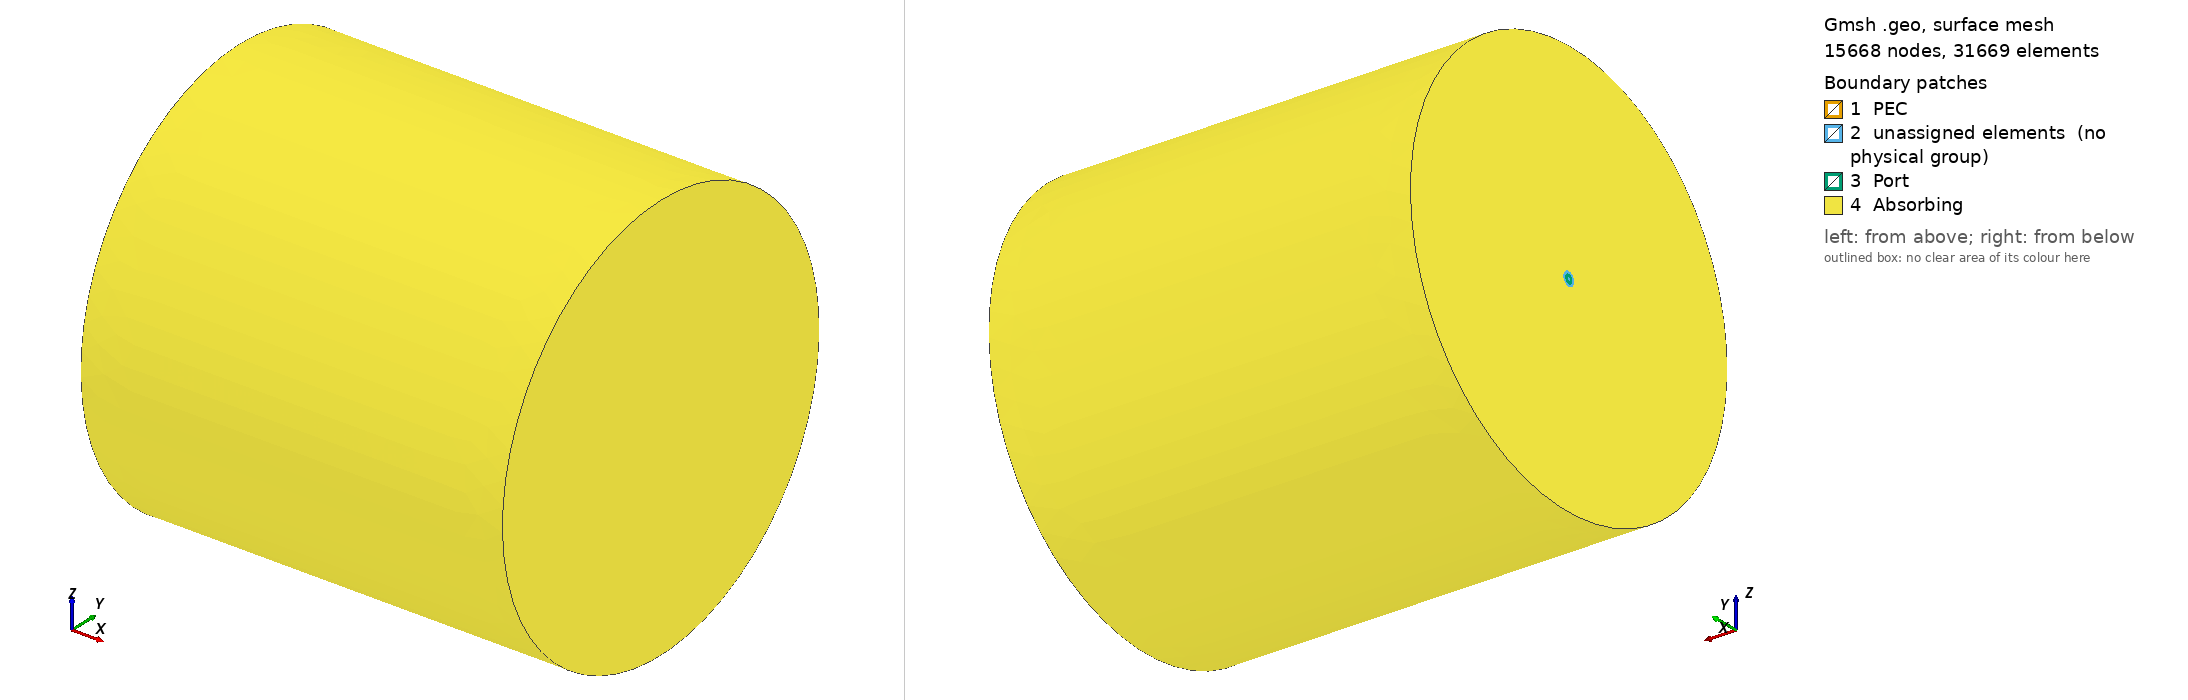

Gmsh geometry script, surface-meshed: 15668 nodes, 31669 surface elements. Boundary patches (legend numbers): 1 PEC, 2 unassigned elements (no physical group), 3 Port, 4 Absorbing. Left view from above one corner, right view from below the opposite corner. Legend entries are the model's physical surfaces; 'unassigned elements' are surfaces in no physical group. The drawing asked Gmsh for element sizes between 1% and 20% of the model's largest extent; the script's own settings can give other sizes.

=== antena_V3_2_tumor107_R35_port_h010.geo (drawn) ===
// R35 + lokalno usitnjavanje koaksijalnog porta 201 (hPort=0.10 mm).
// Referenca: antena_V3_2_tumor107_R35_scaling_fix.geo.
// Ne menjati geometriju i ostale meshing parametre za uporedni test.
SetFactory("OpenCASCADE");
// KRITICNO: prilozeni BREP je VEC U METRIMA!
// Stari tumor_h1.5_m(2).geo postavlja OCCScaling=0.001.
// Ako Gmsh zapamti opciju, ShapeFromFile ponovo smanji tumor 1000x.
Geometry.OCCScaling = 1;

// DIMENZIJE 
mm=0.001;
rUnutrasnji = 0.25*mm;
rIzolator = 0.8*mm;
rSpoljasnji = 1*mm;
duzina = 50*mm;

G1 = 1*mm;
G2 = 4*mm;
L = 8*mm;

duzinaKapice = 0.5*mm;
duzinaVrha = 1*mm;

// KATETER
debljinaKatetera = 0.2*mm;
rKateter = rSpoljasnji + debljinaKatetera;

// OKOLNO TKIVO
// Probni R=35 mm: ~15 mm minimalnog radijalnog prostora od tumora do ABC.
// Studija osetljivosti: uporediti sa prethodnom mrezom R=27 mm.
rDomen = 35*mm;
produzetakDomena = 20*mm;

// Krajnji polozaji
xKraj = duzina + duzinaKapice + duzinaVrha;
xKrajKatetera = xKraj + debljinaKatetera;
xKrajDomena = xKrajKatetera + produzetakDomena;

eps = 1e-5;

// POLOZAJI PROREZA — racunaju se od kraja antene
xG2 = duzina - G2;
xG1 = xG2 - L - G1;


// UNUTRASNJI PROVODNIK
unutrasnji = newv;
Cylinder(unutrasnji) = {0, 0, 0, duzina, 0, 0, rUnutrasnji, 2*Pi};

// IZOLATOR
izolatorPun = newv;
Cylinder(izolatorPun) = {0, 0, 0, duzina, 0, 0, rIzolator, 2*Pi};

izolator[] = BooleanDifference{Volume{izolatorPun}; Delete;} {Volume{unutrasnji}; };


// SPOLJASNJI METALNI PROVODNIK
spoljasnjiPun = newv;
Cylinder(spoljasnjiPun) = {0, 0, 0, duzina, 0, 0, rSpoljasnji, 2*Pi};

pomocni = newv;
Cylinder(pomocni) = {0, 0, 0, duzina, 0, 0, rIzolator, 2*Pi};

cev[] = BooleanDifference{ Volume{spoljasnjiPun}; Delete;}{Volume{pomocni}; Delete;};



// DVA PROREZA
rez1 = newv;
Cylinder(rez1) = {xG1, 0, 0, G1, 0, 0, 1.1*rSpoljasnji, 2*Pi};

rez2 = newv;
Cylinder(rez2) = {xG2, 0, 0, G2, 0, 0, 1.1*rSpoljasnji, 2*Pi};

spoljasnji[] = BooleanDifference{ Volume{cev[]}; Delete; }{ Volume{rez1, rez2}; Delete;};


// ZAPREMINA PRVOG SLOTA
slot1Pun = newv;
Cylinder(slot1Pun) = {xG1, 0, 0, G1, 0, 0, rSpoljasnji, 2*Pi};

slot1Rupa = newv;
Cylinder(slot1Rupa) = {xG1, 0, 0, G1, 0, 0, rIzolator, 2*Pi};

slot1[] = BooleanDifference{ Volume{slot1Pun}; Delete;}{ Volume{slot1Rupa}; Delete;};


// ZAPREMINA DRUGOG SLOTA
slot2Pun = newv;
Cylinder(slot2Pun) = { xG2, 0, 0, G2, 0, 0, rSpoljasnji, 2*Pi};

slot2Rupa = newv;
Cylinder(slot2Rupa) = { xG2, 0, 0, G2, 0, 0, rIzolator, 2*Pi};

slot2[] = BooleanDifference{ Volume{slot2Pun}; Delete; }{ Volume{slot2Rupa}; Delete; };


// KAPICA I VRH
kapica = newv;
Cylinder(kapica) = {
  duzina, 0, 0,
  duzinaKapice, 0, 0,
  rSpoljasnji, 2*Pi
};

vrh = newv;
Cone(vrh) = {
  duzina + duzinaKapice, 0, 0,
  duzinaVrha, 0, 0,
  rSpoljasnji, 0, 2*Pi
};

provodnikSaKapicom[] = BooleanUnion{ Volume{unutrasnji}; Delete; }{ Volume{kapica, vrh}; Delete; };

// KATETER: SPOLJASNJI OBLIK

kateterCilindar = newv;
Cylinder(kateterCilindar) = {
  0, 0, 0,
  duzina + duzinaKapice, 0, 0,
  rKateter, 2*Pi
};

kateterVrh = newv;
Cone(kateterVrh) = {
  duzina + duzinaKapice, 0, 0,
  duzinaVrha + debljinaKatetera, 0, 0,
  rKateter, 0, 2*Pi
};

kateterPun[] = BooleanUnion{
  Volume{kateterCilindar}; Delete;
}{
  Volume{kateterVrh}; Delete;
};

// Iz spoljasnjeg oblika uklanjamo prostor koji zauzima antena.
// Antenu zadrzavamo: u drugoj zagradi nema Delete.
kateter[] = BooleanDifference{
  Volume{kateterPun[]}; Delete;
}{
  Volume{
    provodnikSaKapicom[],
    spoljasnji[],
    izolator[],
    slot1[],
    slot2[]
  };
};

// OKOLNI RACUNARSKI DOMEN

domenPun = newv;
Cylinder(domenPun) = {
  0, 0, 0,
  xKrajDomena, 0, 0,
  rDomen, 2*Pi
};

// Tkivo zauzima prostor izvan antene i katetera.
// Antenu i kateter zadrzavamo.
tkivo[] = BooleanDifference{
  Volume{domenPun}; Delete;
}{
  Volume{
    provodnikSaKapicom[],
    spoljasnji[],
    izolator[],
    slot1[],
    slot2[],
    kateter[]
  };
};

// Prvo uskladjujemo originalnu antenu, kateter i tkivo BEZ tumora.
// Originalna V3.2 geometrija ostaje nepromenjena, osim R=35 mm.
Coherence;

// Originalni tumor h=1.5 (3580 ravnih CAD lica) prethodno je
// transliran na x=43.5 mm i iz njega je ODUZET SPOLJASNJI OMOTAC
// katetera (cilindar r=1.2 mm + konusni vrh).
// Tako tumor ne moze preklapati antenu/kateter.
// Ovaj BREP JE POTREBAN u istom folderu kao i ovaj .geo.
// Reset neposredno pre uvoza (zastita od prethodno ucitanih .geo fajlova)
Geometry.OCCScaling = 1;
vTumorUlaz[] = ShapeFromFile("tumor_h1_5_107_izvan_katetera_m.brep");
If (#vTumorUlaz[] != 1)
  Error("Ocekuje se jedan zatvoren CAD solid tumora. Proveri BREP fajl!");
EndIf
bbTumor() = BoundingBox Volume{vTumorUlaz[]};
Printf("TUMOR 107 BREP: X[%g,%g] mm, Y[%g,%g] mm, Z[%g,%g] mm", 
  bbTumor(0)/mm, bbTumor(3)/mm,
  bbTumor(1)/mm, bbTumor(4)/mm,
  bbTumor(2)/mm, bbTumor(5)/mm);
// Ocekivani X: priblizno 27.7..59.3 mm (nas tumor h=1.5).
// STOP pre BooleanFragments ako je doslo do ponovnog skaliranja!
If (bbTumor(0) < 20*mm)
  Error("POGRESNO SKALIRANJE TUMORA: Xmin manji od 20 mm. Zatvori Gmsh, ponovo otvori ovaj .geo; OCCScaling mora biti 1!");
EndIf
If (bbTumor(3) > 65*mm)
  Error("NEOCEKIVAN POLOZAJ TUMORA: Xmax veci od 65 mm. Prekinuti pre meshinga!");
EndIf
If ((bbTumor(3)-bbTumor(0)) < 25*mm)
  Error("POGRESNA VELICINA TUMORA: sirina po X manja od 25 mm!");
EndIf
Printf("PROVERA RAZMERA TUMORA: OK, OCCScaling=1, X dimenzije u mm proverene");

// SVE ORIGINALNE ZAPREMINE, osim uvezenog tumora, dele se
// JEDNOM OCC OPERACIJOM sa tumorom: zajednicki interfejsi 106/107
// i 105/107 postaju konformni, nema preklopljenih tetraedara.
vPostojece[] = Volume{:};
vPostojece[] -= vTumorUlaz[];
vSveFragmenti[] = BooleanFragments{
  Volume{vPostojece[]}; Delete;
}{
  Volume{vTumorUlaz[]}; Delete;
};
Printf("KONFORMNA PODELA: %g CAD fragment zapremina", #vSveFragmenti[]);
// VAŽNO: posle ovog koraka NE pozivati Coherence ponovo:
// svi odgovarajuci tagovi se traze ponovo ispod.


// SVE ZAPREMINE ANTENE
xKraj = duzina + duzinaKapice + duzinaVrha;

vAntena[] = Volume In BoundingBox{
  -eps, -rSpoljasnji-eps, -rSpoljasnji-eps,
  xKraj+eps, rSpoljasnji+eps, rSpoljasnji+eps
};

// PRONALAZENJE PRVOG SLOTA
vSlot1[] = Volume In BoundingBox{
  xG1-eps, -rSpoljasnji-eps, -rSpoljasnji-eps,
  xG1+G1+eps, rSpoljasnji+eps, rSpoljasnji+eps
};

Physical Volume("Slot1", 103) = {vSlot1[]};

// PRONALAZENJE DRUGOG SLOTA
vSlot2[] = Volume In BoundingBox{
  xG2-eps, -rSpoljasnji-eps, -rSpoljasnji-eps,
  xG2+G2+eps, rSpoljasnji+eps, rSpoljasnji+eps
};

Physical Volume("Slot2", 104) = {vSlot2[]};

// IZOLATOR
vIzolator[] = Volume In BoundingBox{
  -eps, -rIzolator-eps, -rIzolator-eps,
  duzina+eps, rIzolator+eps, rIzolator+eps
};

Physical Volume("Izolator", 102) = {vIzolator[]};

// IZDVAJANJE METALA
vMetal[] = vAntena[];
vMetal[] -= vIzolator[];
vMetal[] -= vSlot1[];
vMetal[] -= vSlot2[];

Physical Volume("Metal", 101) = {vMetal[]};

// KATETER: kutija obuhvata antenu i kateter
vKateter[] = Volume In BoundingBox{
  -eps, -rKateter-eps, -rKateter-eps,
  xKrajKatetera+eps, rKateter+eps, rKateter+eps
};

// Uklanjamo antenu: ostaje kateter
vKateter[] -= vAntena[];

Physical Volume("Kateter", 105) = {vKateter[]};


// TUMOR: prethodni BREP bbox ostaje zapamcen PRE fragmentacije.
// Region 107 je geometrijski sadrzan u toj kutiji; izbacujemo
// eventualne unutrasnje delove antene/katetera.
// Uvecaj bbox za 0.15 mm zbog OCC tolerancija nakon fragmentacije.
// Ovo ne pomera tumor i ne menja njegovu CAD geometriju.
epsTumor = 0.15*mm;
vTumor107[] = Volume In BoundingBox{
  bbTumor(0)-epsTumor, bbTumor(1)-epsTumor, bbTumor(2)-epsTumor,
  bbTumor(3)+epsTumor, bbTumor(4)+epsTumor, bbTumor(5)+epsTumor
};
vTumor107[] -= vAntena[];
vTumor107[] -= vKateter[];
If (#vTumor107[] < 1)
  Error("TUMOR 107 NEDOSTAJE POSLE FRAGMENTACIJE - NE GENERISI MREZU. Posalji KONFORMNA PODELA i bbox ispis!");
EndIf
Physical Volume("Tumor", 107) = {vTumor107[]};
Printf("DIJAGNOSTIKA: tumor 107 ima %g CAD zapremina", #vTumor107[]);

// TKIVO: kutija obuhvata ceo model
vTkivo[] = Volume In BoundingBox{
  -eps, -rDomen-eps, -rDomen-eps,
  xKrajDomena+eps, rDomen+eps, rDomen+eps
};

// Uklanjamo antenu i kateter: ostaje tkivo
vTkivo[] -= vAntena[];
vTkivo[] -= vKateter[];
vTkivo[] -= vTumor107[];
If (#vTkivo[] < 1)
  Error("ZDRAVO TKIVO 106 NEDOSTAJE posle OCC fragmentacije!");
EndIf
Physical Volume("Tkivo", 106) = {vTkivo[]};
Printf("DIJAGNOSTIKA: zdravo tkivo 106 ima %g CAD zapremina", #vTkivo[]);



// PORT: ULAZNI PRSTEN IZOLATORA NA x = 0
// Povrsine na ulazu, do spoljasnjeg poluprecnika izolatora
sUlaz[] = Surface In BoundingBox{
  -eps, -rIzolator-eps, -rIzolator-eps,
   eps,  rIzolator+eps,  rIzolator+eps
};

// Centralni metalni disk na ulazu
sCentralniDisk[] = Surface In BoundingBox{
  -eps, -rUnutrasnji-eps, -rUnutrasnji-eps,
   eps,  rUnutrasnji+eps,  rUnutrasnji+eps
};


// Iz liste uklanjamo disk: ostaje prsten izolatora
sPort[] = sUlaz[];
sPort[] -= sCentralniDisk[];

Physical Surface("Port", 201) = {sPort[]};


// PEC: DODIR METALA SA IZOLATOROM I SLOTOVIMA

// Sve granicne povrsine metala
sGranicaMetala[] = Abs(Boundary{
  Volume{vMetal[]};
});

// Granicne povrsine izolatora, slotova i katetera
sGranicaDielektrika[] = Abs(Boundary{
  Volume{vIzolator[], vSlot1[], vSlot2[], vKateter[]};
});

// Povrsine dielektrika koje ne dodiruju metal
sNisuMetal[] = sGranicaDielektrika[];
sNisuMetal[] -= sGranicaMetala[];

// Zajednicke povrsine dielektrika i metala
sPEC[] = sGranicaDielektrika[];
sPEC[] -= sNisuMetal[];

Physical Surface("PEC", 202) = {sPEC[]};
// ABSORBING: SPOLJASNJA GRANICA TKIVA

// Sve granicne povrsine tkiva
sGranicaTkiva[] = Abs(Boundary{Volume{vTkivo[]};});

// Tumor/jetra su UNUTRASNJE granice: NIKAKO ne smeju biti ABC!
sGranicaTumora[] = Abs(Boundary{Volume{vTumor107[]};});

// Sve granicne povrsine katetera
sGranicaKatetera[] = Abs(Boundary{Volume{vKateter[]};});

// Uklanjamo dodir tkiva sa kateterom.
// Ostaju spoljasnje povrsine cilindra tkiva.
sAbsorbing[] = sGranicaTkiva[];
sAbsorbing[] -= sGranicaKatetera[];
sAbsorbing[] -= sGranicaTumora[];

// Iskljucujemo povrsine sa drugim granicnim uslovima
sAbsorbing[] -= sPort[];
sAbsorbing[] -= sPEC[];

Physical Surface("Absorbing", 203) = {sAbsorbing[]};



// V3.2: OPTIMIZOVANA MREZA ZA MPI + MUMPS
// Fizicka geometrija i Physical Volume/Surface grupe ostaju iste kao u V2.
// Sve dimenzije u ovom bloku su u metrima (mm = 0.001).
//
// Ideja:
//  - zadrzati 0.12 mm oko uskog unutrasnjeg provodnika (bolji kruzni presek),
//    ali znatno suziti oblast u kojoj se primenjuje ta vrednost;
//  - zadrzati 0.15 mm neposredno oko oba slota;
//  - opustiti mrezni korak u ostatku antene/katetera i prelaznoj zoni tkiva;
//  - ne usitnjavati udaljeno tkivo zbog prevelikog Thickness polja.
//
// V3 je probna optimizacija: pre MUMPS-a proveriti broj elemenata,
// fizicke grupe, kvalitet i poprecni presek centralnog provodnika.

hBlizu = 0.55*mm;       // V2: 0.40 mm (srednji/udaljeniji delovi antene)
hDaleko = 4.0*mm;      // ne menjamo spoljni domen
hUnutrasnji = 0.12*mm; // V2: 0.12 mm - cuvamo finu konturu provodnika
hSlot = 0.15*mm;       // V2: 0.15 mm - cuvamo rezoluciju oba slota
hPort = 0.10*mm;       // NOVO: lokalna velicina elemenata oko porta 201 na x=0

// Field 1: osnovni sloj uz kateter, sa kracim prelazom u okolno tkivo.
// V2 je imao Thickness = 5 mm i dodatno usitnjavao znatnu oblast tkiva.
marginaMreze = 0.15*mm;
Field[1] = Box;
Field[1].VIn = hBlizu;
Field[1].VOut = hDaleko;
Field[1].XMin = -marginaMreze;
Field[1].XMax = xKrajKatetera + marginaMreze;
Field[1].YMin = -rKateter - marginaMreze;
Field[1].YMax =  rKateter + marginaMreze;
Field[1].ZMin = -rKateter - marginaMreze;
Field[1].ZMax =  rKateter + marginaMreze;
Field[1].Thickness = 1.2*mm;

// Field 2: veoma uska kutija oko centralnog metalnog provodnika.
// U V2 je obuhvat bio +/-0.40 mm po y i z, uz Thickness 0.30 mm.
// Sada je obuhvat +/-0.30 mm, uz kraci prelaz od 0.20 mm.
// Time 0.12 mm ostaje oko granice provodnika (r=0.25 mm),
// a ne namece se nepotrebno kroz veliki deo izolatora.
rZonaUnutrasnji = rUnutrasnji + 0.05*mm;
Field[2] = Box;
Field[2].VIn = hUnutrasnji;
Field[2].VOut = hDaleko;
Field[2].XMin = -0.10*mm;
Field[2].XMax = duzina + 0.10*mm;
Field[2].YMin = -rZonaUnutrasnji;
Field[2].YMax =  rZonaUnutrasnji;
Field[2].ZMin = -rZonaUnutrasnji;
Field[2].ZMax =  rZonaUnutrasnji;
Field[2].Thickness = 0.20*mm;

// Field 3: prvi slot, kratak prorez x = 37..38 mm.
// V2: aksijalna margina 0.40 mm i radijalna kutija +/-1.40 mm.
// V3 suzava samo zonu maksimalnog usitnjavanja, ne sam slot.
rZonaSlot = rKateter + 0.05*mm;
Field[3] = Box;
Field[3].VIn = hSlot;
Field[3].VOut = hDaleko;
Field[3].XMin = xG1 - 0.25*mm;
Field[3].XMax = xG1 + G1 + 0.25*mm;
Field[3].YMin = -rZonaSlot;
Field[3].YMax =  rZonaSlot;
Field[3].ZMin = -rZonaSlot;
Field[3].ZMax =  rZonaSlot;
Field[3].Thickness = 0.45*mm;

// Field 4: drugi slot x = 46..50 mm, kapica i metalni vrh.
Field[4] = Box;
Field[4].VIn = hSlot;
Field[4].VOut = hDaleko;
Field[4].XMin = xG2 - 0.25*mm;
Field[4].XMax = xKraj + 0.15*mm;
Field[4].YMin = -rZonaSlot;
Field[4].YMax =  rZonaSlot;
Field[4].ZMin = -rZonaSlot;
Field[4].ZMax =  rZonaSlot;
Field[4].Thickness = 0.45*mm;

// V3.1: Dodatno usitnjavanje samo u tankom prstenu uz SPOLJASNJU
// granicu izolatora (r = 0.80 mm), duz x = 0..50 mm.
// Ovo ne menja geometriju, vec samo ciljnu velicinu elemenata.
// Na samoj granici r=0.80 mm cilj je 0.24 mm.
// Van uskog radijalnog pojasa polje vraca hDaleko, tj. ne utice na mrezu.
// Funkcije Sqrt, Min i Step su podrzane u Gmsh MathEval izrazu.
hIzolatorSpolja = 0.24*mm;
sirinaPrstena = 0.18*mm;

Field[6] = MathEval;
Field[6].F = Sprintf(
  "%g-(%g-%g)*(1-Min(1,((Sqrt(y*y+z*z)-%g)/%g)^2))*Step(x)*Step(%g-x)",
  hDaleko, hDaleko, hIzolatorSpolja, rIzolator, sirinaPrstena, duzina
);

// V3.2: dodatno fino usitnjavanje na dve SPOLJASNJE granice.
// r = 1.00 mm: spoljasnji metal/kateter (vazan i za PEC povrsine).
// r = 1.20 mm: kateter/tkivo (ukupni kruzni presek ranije -2.69%).
// Kroz metale i izolator NE menjamo CAD geometriju ni fizicke oznake.
hSpoljasnjiMetal = 0.25*mm;
hSpoljasnjiKateter = 0.30*mm;
sirinaSpoljasnjihPrstenova = 0.18*mm;

// Fino polje uz r=1.00 mm, na cilindricnom delu antene 0..50 mm.
Field[7] = MathEval;
Field[7].F = Sprintf(
  "%g-(%g-%g)*(1-Min(1,((Sqrt(y*y+z*z)-%g)/%g)^2))*Step(x+%g)*Step(%g-x)",
  hDaleko, hDaleko, hSpoljasnjiMetal,
  rSpoljasnji, sirinaSpoljasnjihPrstenova,
  0.10*mm, duzina+0.10*mm
);

// Fino polje uz r=1.20 mm, na cilindricnom delu katetera 0..50.5 mm.
Field[8] = MathEval;
Field[8].F = Sprintf(
  "%g-(%g-%g)*(1-Min(1,((Sqrt(y*y+z*z)-%g)/%g)^2))*Step(x+%g)*Step(%g-x)",
  hDaleko, hDaleko, hSpoljasnjiKateter,
  rKateter, sirinaSpoljasnjihPrstenova,
  0.10*mm, duzina+duzinaKapice+0.10*mm
);

// Min uzima najfiniju ciljnu velicinu svih lokalnih polja.
// TUMOR h=1.5: originalna CAD povrsina ostaje nepromenjena;
// gustina novih tetraedara kontrolise se oko njenih faceta.
// Velicina 1.4 mm blizu tumora, postepeno 4 mm daleko od njega.
Field[9] = Distance;
Field[9].SurfacesList = {sGranicaTumora[]};
Field[9].Sampling = 3;
Field[10] = Threshold;
Field[10].InField = 9;
Field[10].SizeMin = 1.4*mm;
Field[10].SizeMax = hDaleko;
Field[10].DistMin = 0.3*mm;
Field[10].DistMax = 3.5*mm;

// NOVO: samo lokalno usitnjavanje ulaznog prstena koaksijalnog porta 201.
// Port je u ravni x=0, r=0.25..0.80 mm. Box obuhvata ceo
// prsten i samo prvih 0.8 mm duz koaksijalnog voda.
// Cilj je povecati broj trouglova 201 (R35 referenca: 120),
// bez globalnog usitnjavanja tumora ili spoljasnjeg tkiva.
// Ovo polje ne menja CAD, port, grupe ni granične uslove.
Field[11] = Box;
Field[11].VIn = hPort;
Field[11].VOut = hDaleko;
Field[11].XMin = -0.10*mm;
Field[11].XMax = 0.80*mm;
Field[11].YMin = -rIzolator - 0.05*mm;
Field[11].YMax =  rIzolator + 0.05*mm;
Field[11].ZMin = -rIzolator - 0.05*mm;
Field[11].ZMax =  rIzolator + 0.05*mm;
Field[11].Thickness = 0.25*mm;

Field[5] = Min;
Field[5].FieldsList = {1, 2, 3, 4, 6, 7, 8, 10, 11};
Background Field = 5;

// Iskljucujemo ostale automatske izvore velicine mreze,
// da nam postavljeni Box/Min profil ostane kontrolisan.
Mesh.MeshSizeFromPoints = 0;
Mesh.MeshSizeFromCurvature = 0;
Mesh.MeshSizeExtendFromBoundary = 0;

// Ovaj parametar zadrzavamo kao u V2 radi aproksimacije malih krugova.
Mesh.MinimumCirclePoints = 24;

Mesh.MeshSizeMin = hPort; // NOVO: omogucava korak 0.10 mm kod porta 201
Mesh.MeshSizeMax = hDaleko;

Printf("Slot1: %g zapremina", #vSlot1[]);
Printf("Slot2: %g zapremina", #vSlot2[]);
Printf("Izolator: %g zapremina", #vIzolator[]);
Printf("Antena ukupno: %g zapremina", #vAntena[]);
Printf("Metal: %g zapremina", #vMetal[]);
Printf("Ulaz: %g povrsina", #sUlaz[]);
Printf("Centralni disk: %g povrsina", #sCentralniDisk[]);
Printf("Port: %g povrsina", #sPort[]);
Printf("PORT REFINEMENT: hPort=%g mm, x-zona [-0.10, 0.80] mm; R=35 mm", hPort/mm);
Printf("PEC: %g povrsina", #sPEC[]);
Printf("Kateter: %g zapremina", #vKateter[]);
Printf("Tkivo: %g zapremina", #vTkivo[]);
Printf("Absorbing: %g povrsina", #sAbsorbing[]);

vNepokriveno[] = Volume{:};
vNepokriveno[] -= vMetal[];
vNepokriveno[] -= vIzolator[];
vNepokriveno[] -= vSlot1[];
vNepokriveno[] -= vSlot2[];
vNepokriveno[] -= vKateter[];
vNepokriveno[] -= vTkivo[];
vNepokriveno[] -= vTumor107[];

Printf("Zapremine bez Physical Volume grupe: %g", #vNepokriveno[]);

Show "*";


// Dodatne dijagnostike (sam CAD, PRE meshing):
Printf("DIJAGNOSTIKA PRE MESH: Tumor 107: %g volume, jetra 106: %g volume", #vTumor107[], #vTkivo[]);
Printf("DIJAGNOSTIKA PRE MESH: Port201=%g PEC202=%g ABC203=%g povrsina", #sPort[], #sPEC[], #sAbsorbing[]);
vNeoznaceno[] = Volume{:};
vNeoznaceno[] -= vMetal[];
vNeoznaceno[] -= vIzolator[];
vNeoznaceno[] -= vSlot1[];
vNeoznaceno[] -= vSlot2[];
vNeoznaceno[] -= vKateter[];
vNeoznaceno[] -= vTkivo[];
vNeoznaceno[] -= vTumor107[];
If (#vNeoznaceno[] != 0)
  Printf("GRESKA: %g neoznacenih CAD zapremina", #vNeoznaceno[]);
  Error("Neki CAD regioni nemaju fizicku grupu");
EndIf
// Ne pustati MUMPS ako Gmsh javi 'No elements in volume'!
// Podesavanje Mesh.Algorithm3D po potrebi iz Gmsh GUI (HXT kao drugi pokusaj).
